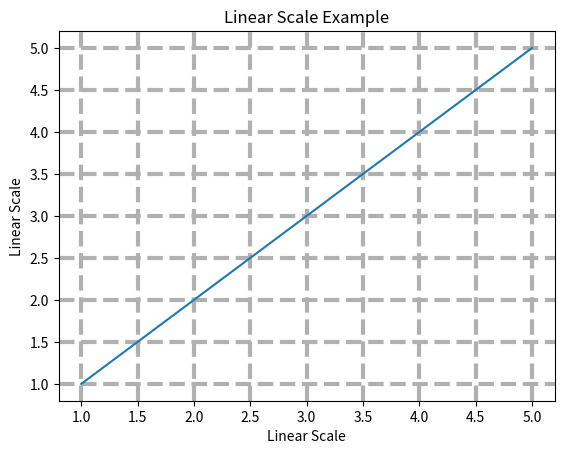
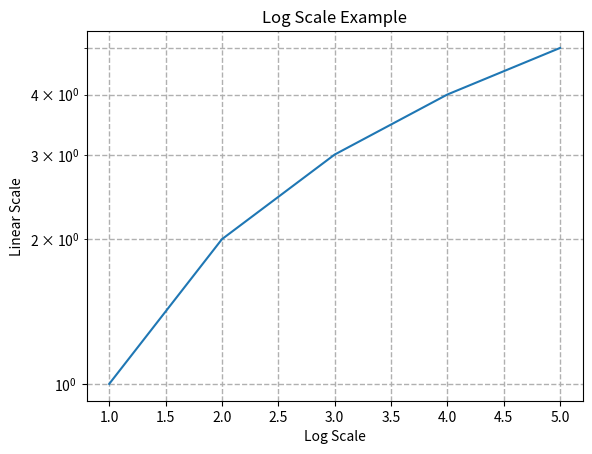

Python code for these plots, in order:
import numpy as np
import matplotlib.pyplot as plt

# print(y)

y = [1, 2, 3, 4, 5]

plt.figure()
plt.plot(range(1, len(y) + 1), y)
plt.yscale("linear")  # Logarithmic scale on y-axis
plt.xlabel("Linear Scale")
plt.ylabel("Linear Scale")
plt.title("Linear Scale Example")
plt.grid(True, which='both', linestyle='--', linewidth = 3)
plt.figure()
plt.yscale("log")  # Logarithmic scale on y-axis
plt.xlabel("Log Scale")
plt.ylabel("Linear Scale")
plt.title("Log Scale Example")
plt.plot(range(1, len(y) + 1), y)
plt.grid(True, which='both', linestyle='--', linewidth = 1)
plt.show()
